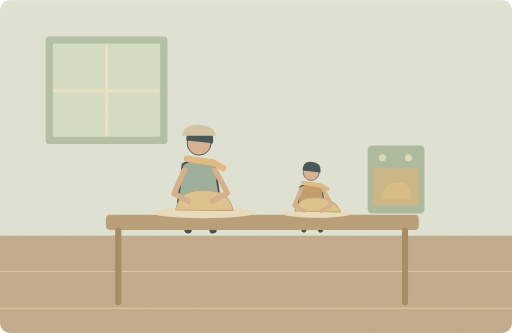
t = 0.00 s
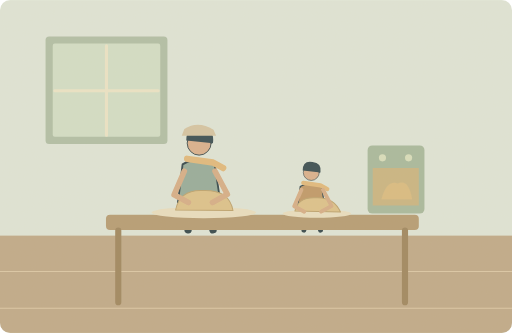
t = 1.25 s
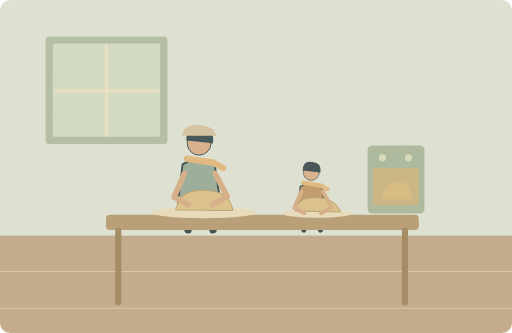
t = 3.75 s
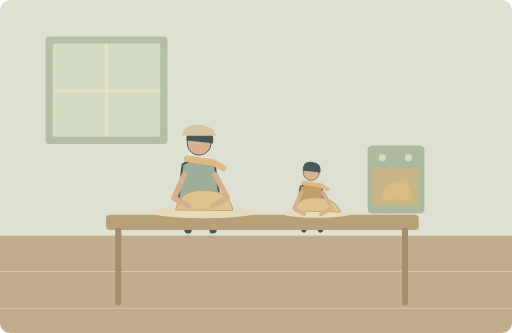
t = 5.00 s
t = 6.25 s: frame unchanged from t = 3.75 s, image omitted
t = 8.75 s: frame unchanged from t = 1.25 s, image omitted

The animated SVG that drew these frames (rendered in a browser with its animation timeline set to each time). Animation: 2 SMIL elements (animateTransform=2); one cycle of 10.00 s, repeats indefinitely.

<svg xmlns="http://www.w3.org/2000/svg" width="1000" height="650" viewBox="0 0 1000 650" role="img" aria-labelledby="title desc"><title id="title">单词小故事</title><desc id="desc">My aunt taught me how to bake bread.</desc><metadata>{"wordId": "aunt", "dailyExample": "My aunt taught me how to bake bread.", "source": "https://github.com/go1app/word-atlas/blob/main/public/atlas/entries/1.json", "attribution": "Word Atlas contributors — CC BY 4.0", "license": "https://creativecommons.org/licenses/by/4.0/", "changes": "New original vector animation interpreting the daily example.", "durationSeconds": 10}</metadata><defs><clipPath id="frame"><rect width="1000" height="650" rx="20"/></clipPath><filter id="paper"><feTurbulence type="fractalNoise" baseFrequency=".74" numOctaves="3" stitchTiles="stitch"/><feColorMatrix type="saturate" values="0"/><feComponentTransfer><feFuncA type="linear" slope=".065"/></feComponentTransfer><feBlend in="SourceGraphic" mode="soft-light"/></filter><filter id="glow" x="-100%" y="-100%" width="300%" height="300%"><feGaussianBlur stdDeviation="8"/></filter></defs><g clip-path="url(#frame)"><rect x="0" y="0" width="1000" height="650" rx="0" fill="#dfe6d9" /><rect x="0" y="460" width="1000" height="190" rx="0" fill="#bea887" /><path d="M0 530H1000M0 602H1000" fill="none" stroke="#dbc7a6" stroke-width="2" stroke-linecap="round" stroke-linejoin="round" /><rect x="89" y="71" width="238" height="210" rx="7" fill="#afbea6" /><rect x="103" y="85" width="210" height="182" rx="4" fill="#d2dfc8" /><path d="M208 89V264M107 177H309" fill="none" stroke="#ece5c8" stroke-width="6" stroke-linecap="round" stroke-linejoin="round" /><g transform="translate(389 337) scale(1.8)" stroke="#2c4148" stroke-linecap="round" stroke-linejoin="round"><path d="M-7 29L-12 62M7 29L15 62" fill="none" stroke="#2c4148" stroke-width="8" stroke-linecap="round" stroke-linejoin="round" /><path d="M-18 -9Q0 -20 17 -8L23 32H-23Z" fill="#93ab9a" stroke="#2c4148" stroke-width="2" stroke-linecap="round" stroke-linejoin="round" /><circle cx="0" cy="-32" r="13" fill="#d9af8c" /><path d="M-14 -35Q-14 -52 2 -49Q17 -48 15 -32Z" fill="#32474e" stroke="none" stroke-width="2" stroke-linecap="round" stroke-linejoin="round" /><path d="M-13 -15L15 -11 26 -5" fill="none" stroke="#e1b97b" stroke-width="7" stroke-linecap="round" stroke-linejoin="round" /></g><g transform="translate(608 375) scale(1.2)" stroke="#2c4148" stroke-linecap="round" stroke-linejoin="round"><path d="M-7 29L-12 62M7 29L15 62" fill="none" stroke="#2c4148" stroke-width="8" stroke-linecap="round" stroke-linejoin="round" /><path d="M-18 -9Q0 -20 17 -8L23 32H-23Z" fill="#be9766" stroke="#2c4148" stroke-width="2" stroke-linecap="round" stroke-linejoin="round" /><circle cx="0" cy="-32" r="13" fill="#d9af8c" /><path d="M-14 -35Q-14 -52 2 -49Q17 -48 15 -32Z" fill="#32474e" stroke="none" stroke-width="2" stroke-linecap="round" stroke-linejoin="round" /><path d="M-13 -15L15 -11 26 -5" fill="none" stroke="#e1b97b" stroke-width="7" stroke-linecap="round" stroke-linejoin="round" /></g><rect x="207" y="419" width="611" height="30" rx="8" fill="#b49a72" /><path d="M231 450V590M791 450V590" fill="none" stroke="#9d845d" stroke-width="12" stroke-linecap="round" stroke-linejoin="round" /><ellipse cx="398" cy="415" rx="102" ry="11" fill="#e9dfc0"/><path d="M343 410Q351 369 398 372Q448 371 455 411Z" fill="#ddc28a" stroke="#bba16c" stroke-width="2" stroke-linecap="round" stroke-linejoin="round" /><ellipse cx="619" cy="417" rx="67" ry="8" fill="#e9dfc0"/><path d="M576 412Q582 384 617 386Q652 384 665 414Z" fill="#ddc28a" stroke="#bba16c" stroke-width="2" stroke-linecap="round" stroke-linejoin="round" /><g transform="translate(389 335) scale(1)"><g><animateTransform attributeName="transform" type="translate" values="0 0;0 9;0 0" keyTimes="0;.5;1" dur="10s" repeatCount="indefinite"/><path d="M-29 -3L-49 43 -21 58M31 -3L55 42 26 58" fill="none" stroke="#d6ad86" stroke-width="11" stroke-linecap="round" stroke-linejoin="round" /></g></g><g transform="translate(609 371) scale(0.7)"><g><animateTransform attributeName="transform" type="translate" values="0 0;0 9;0 0" keyTimes="0;.5;1" dur="10s" repeatCount="indefinite"/><path d="M-29 -3L-49 43 -21 58M31 -3L55 42 26 58" fill="none" stroke="#d6ad86" stroke-width="11" stroke-linecap="round" stroke-linejoin="round" /></g></g><path d="M360 252Q386 234 417 253L422 265H355Z" fill="#d4c4a2" stroke="none" stroke-width="2" stroke-linecap="round" stroke-linejoin="round" /><rect x="718" y="284" width="111" height="133" rx="9" fill="#a6b89d" /><path d="M728 328H818V401H728Z" fill="#c9b481" stroke="none" stroke-width="2" stroke-linecap="round" stroke-linejoin="round" /><path d="M745 389Q755 351 777 358Q798 348 805 389Z" fill="#d9bb7f" stroke="none" stroke-width="2" stroke-linecap="round" stroke-linejoin="round" /><circle cx="747" cy="308" r="7" fill="#d8dfbd" /><circle cx="798" cy="308" r="7" fill="#d8dfbd" /><rect width="1000" height="650" fill="#ddc8a0" opacity=".14" filter="url(#paper)" pointer-events="none"/></g></svg>
